Run: headless pygame with SDL's dummy video driver; simulated clock (each Clock.tick advances the game by its frame time, no real sleeping); random seed 0; keys injected as events and as key.get_pressed() state; mouse plan: one left click at the window centre at the start of phase 2, then a move to the lower-right quarter at the start of phase 3.
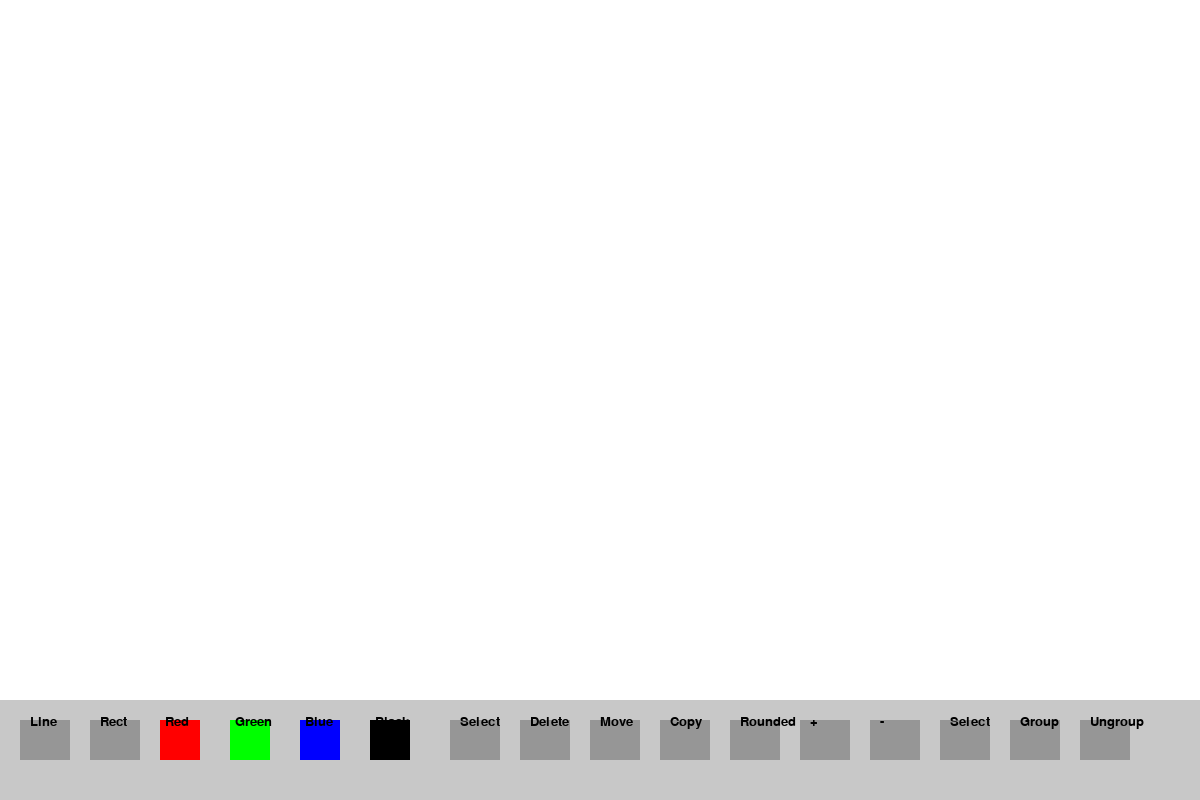
Frame 1 of 4 · flips 1–60 · no input
Frame 2 of 4 · flips 61–180 · clicked the window centre · tapped SPACE, RETURN · held RIGHT (→), D · screen unchanged from frame 1, image omitted
Frame 3 of 4 · flips 181–300 · moved the mouse to the lower-right quarter · held DOWN (↓), S · screen unchanged from frame 2, image omitted
Frame 4 of 4 · flips 301–420 · held LEFT (←), A, UP (↑), W · screen unchanged from frame 3, image omitted

The pygame program that drew these frames:

import pygame

# Initialize Pygame
pygame.init()

# Set up constants
WIDTH = 1200
HEIGHT = 800
CANVAS_COLOR = (255, 255, 255)
TOOLBAR_COLOR = (200, 200, 200)
BUTTON_COLOR = (150, 150, 150)
SELECTED_BUTTON_COLOR = (100, 100, 100)
LINE_WIDTH = 3

# Define drawing tools
DRAW_LINE = 1
DRAW_RECT = 2
SELECT_OBJ = 3
DELETE_OBJ = 4
MOVE_OBJ = 5
MOVE_OBJ2 = 6
COPY = 7
PASTE = 8
ROUNDED_SELECT=9
INCREASE_RADIUS=10
DECREASE_RADIUS=11
SELECT_GROUP=12
GROUP_OBJECTS=13
UNGROUP_OBJECTS=14

# Object class
class Object:
    def __init__(self):
        self.start_pos = None
        self.end_pos = None
        self.color = (0, 0, 0)

    def set_start_pos(self, pos):
        self.start_pos = pos

    def set_end_pos(self, pos):
        self.end_pos = pos

    def set_color(self, color):
        self.color = color

    def draw(self, canvas):
        pass

    def move(self, pos):
        if self.start_pos:
            if self.end_pos:
                delta_x = pos[0] - self.start_pos[0]
                delta_y = pos[1] - self.start_pos[1]
                self.start_pos = pos
                self.end_pos = (self.end_pos[0] + delta_x, self.end_pos[1] + delta_y)
            else:
                self.start_pos = pos

# Line class
class Line(Object):
    def draw(self, canvas):
        if self.start_pos and self.end_pos:
            pygame.draw.line(canvas, self.color, self.start_pos, self.end_pos, LINE_WIDTH)

class Rectangle(Object):
    def __init__(self, rounded=False, radius=0):
        super().__init__()
        self.rounded = rounded
        self.radius = radius

    def set_radius(self, radius):
        self.radius = radius

    def draw(self, canvas):
        if self.start_pos and self.end_pos:
            if self.rounded:
                rect_width = abs(self.end_pos[0] - self.start_pos[0])
                rect_height = abs(self.end_pos[1] - self.start_pos[1])
                rect = pygame.Rect(self.start_pos[0], self.start_pos[1], rect_width, rect_height)
                pygame.draw.rect(canvas, self.color, rect, border_radius=self.radius)
            else:
                pygame.draw.rect(canvas, self.color, (self.start_pos, (self.end_pos[0] - self.start_pos[0], self.end_pos[1] - self.start_pos[1])))


# Toolbar class
class Toolbar:
    def __init__(self):
        self.selected_tool = None
        self.selected_color = (0, 0, 0)
        self.selected_object = None
        self.select_button_color = BUTTON_COLOR
        self.radius_button_color = BUTTON_COLOR
        self.rounded_button_color = BUTTON_COLOR
        self.increase_radius_button_color = BUTTON_COLOR
        self.decrease_radius_button_color = BUTTON_COLOR

    def select_tool(self, tool):
        self.selected_tool = tool

    def select_color(self, color):
        self.selected_color = color
        if self.selected_object:
            self.selected_object.set_color(color)

    def select_object(self, obj):
        self.selected_object = obj

    def draw(self, screen):
    # Draw toolbar buttons
        pygame.draw.rect(screen, TOOLBAR_COLOR, (0, HEIGHT - 100, WIDTH, 100))  # Toolbar area

        draw_line_button_color = SELECTED_BUTTON_COLOR if self.selected_tool == DRAW_LINE else BUTTON_COLOR
        draw_rect_button_color = SELECTED_BUTTON_COLOR if self.selected_tool == DRAW_RECT else BUTTON_COLOR
        draw_select_button_color = SELECTED_BUTTON_COLOR if self.selected_tool == SELECT_OBJ else BUTTON_COLOR
        draw_delete_button_color = SELECTED_BUTTON_COLOR if self.selected_tool == DELETE_OBJ else BUTTON_COLOR
        draw_move_button_color = SELECTED_BUTTON_COLOR if self.selected_tool == MOVE_OBJ else BUTTON_COLOR
        draw_copy_button_color = SELECTED_BUTTON_COLOR if self.selected_tool == COPY or self.selected_tool == PASTE else BUTTON_COLOR
        draw_rounded_button_color = SELECTED_BUTTON_COLOR if self.selected_tool == ROUNDED_SELECT else BUTTON_COLOR
        increase_rounded_button_color = SELECTED_BUTTON_COLOR if self.selected_tool == INCREASE_RADIUS else BUTTON_COLOR
        decrease_rounded_button_color = SELECTED_BUTTON_COLOR if self.selected_tool == DECREASE_RADIUS else BUTTON_COLOR
        select_group_button_colour = SELECTED_BUTTON_COLOR if self.selected_tool == SELECT_GROUP else BUTTON_COLOR

        # Button widths
        button_width = 50  # Decreased button width
        button_height = 40  # Decreased button height

        # Draw Line button
        pygame.draw.rect(screen, draw_line_button_color, (20, HEIGHT - 80, button_width, button_height))
        draw_line_label = pygame.font.SysFont(None, 20).render("Line", True, (0, 0, 0))  # Increased text size
        screen.blit(draw_line_label, (30, HEIGHT - 85))  # Adjusted position
    
        # Draw Rectangle button
        pygame.draw.rect(screen, draw_rect_button_color, (90, HEIGHT - 80, button_width, button_height))  # Adjusted position
        draw_rect_label = pygame.font.SysFont(None, 20).render("Rect", True, (0, 0, 0))  # Increased text size
        screen.blit(draw_rect_label, (100, HEIGHT - 85))  # Adjusted position

        # Draw color buttons
        color_buttons_pos = [(160, HEIGHT - 80), (230, HEIGHT - 80), (300, HEIGHT - 80), (370, HEIGHT - 80)]  # Adjusted positions
        color_labels = ["Red", "Green", "Blue", "Black"]  # Color labels
        for i, color in enumerate([(255, 0, 0), (0, 255, 0), (0, 0, 255), (0, 0, 0)]):
            pygame.draw.rect(screen, color, (color_buttons_pos[i][0], color_buttons_pos[i][1], button_height, button_height))
            color_label = pygame.font.SysFont(None, 20).render(color_labels[i], True, (0, 0, 0))  # Increased text size
            screen.blit(color_label, (color_buttons_pos[i][0] + 5, HEIGHT - 85))  # Adjusted position

        # Draw select object button
        pygame.draw.rect(screen, draw_select_button_color, (450, HEIGHT - 80, button_width, button_height))  # Adjusted position
        select_label = pygame.font.SysFont(None, 20).render("Select", True, (0, 0, 0))  # Increased text size
        screen.blit(select_label, (460, HEIGHT - 85))  # Adjusted position

        # Draw delete object button
        pygame.draw.rect(screen, draw_delete_button_color, (520, HEIGHT - 80, button_width, button_height))  # Adjusted position
        delete_label = pygame.font.SysFont(None, 20).render("Delete", True, (0, 0, 0))  # Increased text size
        screen.blit(delete_label, (530, HEIGHT - 85))  # Adjusted position

        # Draw move object button
        pygame.draw.rect(screen, draw_move_button_color, (590, HEIGHT - 80, button_width, button_height))  # Adjusted position
        move_label = pygame.font.SysFont(None, 20).render("Move", True, (0, 0, 0))  # Increased text size
        screen.blit(move_label, (600, HEIGHT - 85))  # Adjusted position

        # Draw copy object button
        pygame.draw.rect(screen, draw_copy_button_color, (660, HEIGHT - 80, button_width, button_height))  # Adjusted position
        copy_label = pygame.font.SysFont(None, 20).render("Copy", True, (0, 0, 0))  # Increased text size
        screen.blit(copy_label, (670, HEIGHT - 85))  # Adjusted position

        # Draw select rounded edges button
        pygame.draw.rect(screen, draw_rounded_button_color, (730, HEIGHT - 80, button_width, button_height))  # Adjusted position
        rounded_label = pygame.font.SysFont(None, 20).render("Rounded", True, (0, 0, 0))  # Increased text size
        screen.blit(rounded_label, (740, HEIGHT - 85))  # Adjusted position

        # Draw increase radius button
        pygame.draw.rect(screen, increase_rounded_button_color, (800, HEIGHT - 80, button_width, button_height))  # Adjusted position
        increase_label = pygame.font.SysFont(None, 20).render("+", True, (0, 0, 0))  # Increased text size
        screen.blit(increase_label, (810, HEIGHT - 85))  # Adjusted position

        # Draw decrease radius button
        pygame.draw.rect(screen, decrease_rounded_button_color, (870, HEIGHT - 80, button_width, button_height))  # Adjusted position
        decrease_label = pygame.font.SysFont(None, 20).render("-", True, (0, 0, 0))  # Increased text size
        screen.blit(decrease_label, (880, HEIGHT - 85))  # Adjusted position

        # Draw select objects to group button
        pygame.draw.rect(screen, BUTTON_COLOR, (940, HEIGHT - 80, button_width, button_height))  # Adjusted position
        select_objects_label = pygame.font.SysFont(None, 20).render("Select", True, (0, 0, 0))  # Increased text size
        screen.blit(select_objects_label, (950, HEIGHT - 85))  # Adjusted position

        # Draw group selected objects button
        pygame.draw.rect(screen, BUTTON_COLOR, (1010, HEIGHT - 80, button_width, button_height))  # Adjusted position
        group_selected_label = pygame.font.SysFont(None, 20).render("Group", True, (0, 0, 0))  # Increased text size
        screen.blit(group_selected_label, (1020, HEIGHT - 85))  # Adjusted position

        # Draw ungroup button
        pygame.draw.rect(screen, BUTTON_COLOR, (1080, HEIGHT - 80, button_width, button_height))  # Adjusted position
        ungroup_label = pygame.font.SysFont(None, 20).render("Ungroup", True, (0, 0, 0))  # Increased text size
        screen.blit(ungroup_label, (1090, HEIGHT - 85))  # Adjusted position



# GroupedObject class
class GroupedObject(Object):
    def __init__(self):
        super().__init__()
        self.objects = []  # List to hold individual objects in the group

    def add_object(self, obj):
        self.objects.append(obj)

    def remove_object(self, obj):
        self.objects.remove(obj)

    def draw(self, canvas):
        for obj in self.objects:
            obj.draw(canvas)

    def move(self, pos):
        for obj in self.objects:
            obj.move(pos)


# Main game class
class DrawingApp:
    def __init__(self):
        self.screen = pygame.display.set_mode((WIDTH, HEIGHT))
        pygame.display.set_caption("Canvas with Toolbar")

        self.canvas = pygame.Surface((WIDTH, HEIGHT - 100))  # Create a surface for the canvas
        self.canvas.fill(CANVAS_COLOR)

        self.toolbar = Toolbar()
        self.objects = []

        self.drawing_object = None

    def get_selected_object(self, pos):
        for obj in reversed(self.objects):
            if isinstance(obj, Rectangle):
                rect = pygame.Rect(obj.start_pos[0], obj.start_pos[1], abs(obj.end_pos[0] - obj.start_pos[0]), abs(obj.end_pos[1] - obj.start_pos[1]))
                if rect.collidepoint(pos):
                    return obj
            elif isinstance(obj, Line):
                if obj.start_pos[0] <= pos[0] <= obj.end_pos[0] and obj.start_pos[1] <= pos[1] <= obj.end_pos[1]:
                    return obj
        return None

    def copy_object(self, obj):
        if isinstance(obj, Rectangle):
            copied_obj = Rectangle()
            copied_obj.set_radius(obj.radius)
            copied_obj.rounded=True
        elif isinstance(obj, Line):
            copied_obj = Line()
        else:
            return None

        copied_obj.set_start_pos(obj.start_pos)
        copied_obj.set_end_pos(obj.end_pos)
        copied_obj.set_color(obj.color)
        
        return copied_obj

    def run(self):
        running = True

        while running:
            for event in pygame.event.get():
                if event.type == pygame.QUIT:
                    running = False
                elif event.type == pygame.MOUSEBUTTONDOWN:
                    if HEIGHT - 100 <= event.pos[1] < HEIGHT:  # Check if toolbar area clicked
                        # Determine which tool was selected
                        if 20 <= event.pos[0] < 70:
                            self.toolbar.select_tool(DRAW_LINE)
                        elif 90 <= event.pos[0] < 140:
                            self.toolbar.select_tool(DRAW_RECT)
                        elif 160 <= event.pos[0] < 210:
                            self.toolbar.selected_object = None
                            self.toolbar.select_color((255, 0, 0))
                        elif 230 <= event.pos[0] < 280:
                            self.toolbar.selected_object = None
                            self.toolbar.select_color((0, 255, 0))
                        elif 300 <= event.pos[0] < 350:
                            self.toolbar.selected_object = None
                            self.toolbar.select_color((0, 0, 255))
                        elif 370 <= event.pos[0] < 420:
                            self.toolbar.selected_object = None
                            self.toolbar.select_color((0, 0, 0))
                        elif 450 <= event.pos[0] < 500 and HEIGHT - 80 <= event.pos[1] < HEIGHT - 30:
                            self.toolbar.select_tool(SELECT_OBJ)
                        elif 520 <= event.pos[0] < 570 and HEIGHT - 80 <= event.pos[1] < HEIGHT - 30:
                            self.toolbar.select_tool(DELETE_OBJ)
                        elif 590 <= event.pos[0] < 640 and HEIGHT - 80 <= event.pos[1] < HEIGHT - 30:
                            self.toolbar.select_tool(MOVE_OBJ)
                        elif 660 <= event.pos[0] < 710 and HEIGHT - 80 <= event.pos[1] < HEIGHT - 30:
                            self.toolbar.select_tool(COPY)
                        elif 730 <= event.pos[0] < 780 and HEIGHT - 80 <= event.pos[1] < HEIGHT - 30:
                            self.toolbar.select_tool(ROUNDED_SELECT)
                        elif 800 <= event.pos[0] < 850 and HEIGHT - 80 <= event.pos[1] < HEIGHT - 30:
                            if isinstance(self.toolbar.selected_object, Rectangle):
                                self.toolbar.selected_object.rounded=True
                                self.toolbar.selected_object.radius += 5
                                print("After increase:", self.toolbar.selected_object.radius)
                                self.canvas.fill(CANVAS_COLOR)  # Clear the canvas
                                for obj in self.objects:
                                    obj.draw(self.canvas)
                        elif 870 <= event.pos[0] < 920 and HEIGHT - 80 <= event.pos[1] < HEIGHT - 30:
                            if isinstance(self.toolbar.selected_object, Rectangle) and self.toolbar.selected_object.rounded:
                                if self.toolbar.selected_object.radius >= 5:
                                    self.toolbar.selected_object.radius -= 5
                                    self.canvas.fill(CANVAS_COLOR)  # Clear the canvas
                                    for obj in self.objects:
                                        obj.draw(self.canvas)
                        elif 940 <= event.pos[0] < 990 and HEIGHT - 80 <= event.pos[1] < HEIGHT - 30:
                            self.toolbar.select_tool(SELECT_GROUP)
                        elif 1010 <= event.pos[0] < 1060 and HEIGHT - 80 <= event.pos[1] < HEIGHT - 30:
                            self.toolbar.select_tool(GROUP_OBJECTS)
                        elif 1080 <= event.pos[0] < 1130 and HEIGHT - 80 <= event.pos[1] < HEIGHT - 30:
                            self.toolbar.select_tool(UNGROUP_OBJECTS)
                        else:
                            self.toolbar.select_button_color = BUTTON_COLOR
                            self.toolbar.radius_button_color = BUTTON_COLOR
                    else:  # Clicked on canvas
                        if (self.toolbar.selected_tool == DRAW_LINE or self.toolbar.selected_tool == DRAW_RECT) :
                            if self.drawing_object is None:
                                self.drawing_object = Line() if self.toolbar.selected_tool == DRAW_LINE else Rectangle()
                                self.drawing_object.set_start_pos((event.pos[0], event.pos[1] - 100))
                                self.drawing_object.set_color(self.toolbar.selected_color)
                            else:
                                self.drawing_object.set_end_pos((event.pos[0], event.pos[1] - 100))
                                self.objects.append(self.drawing_object)
                                self.drawing_object = None
                        elif self.toolbar.selected_tool == SELECT_OBJ:
                            self.toolbar.selected_object = self.get_selected_object(event.pos)
                            if not self.toolbar.selected_object:
                                continue
                            self.toolbar.selected_object.set_color(self.toolbar.selected_color)
                            self.toolbar.selected_object = None
                        elif self.toolbar.selected_tool == DELETE_OBJ:
                            self.toolbar.selected_object = self.get_selected_object(event.pos)
                            if not self.toolbar.selected_object:
                                continue
                            self.objects.remove(self.toolbar.selected_object)
                            self.toolbar.selected_object = None
                            self.canvas.fill(CANVAS_COLOR)  # Clear the canvas
                            # Redraw objects
                            for obj in self.objects:
                                obj.draw(self.canvas)
                        elif self.toolbar.selected_tool == MOVE_OBJ:
                            self.toolbar.selected_object = self.get_selected_object(event.pos)
                            if not self.toolbar.selected_object:
                                continue
                            self.toolbar.selected_tool = MOVE_OBJ2
                        elif self.toolbar.selected_tool == MOVE_OBJ2:
                            self.toolbar.selected_object.move(event.pos)
                            self.canvas.fill(CANVAS_COLOR)  # Clear the canvas
                            # Redraw objects
                            for obj in self.objects:
                                obj.draw(self.canvas)
                        elif self.toolbar.selected_tool == COPY:
                            self.toolbar.selected_object = self.get_selected_object(event.pos)
                            if not self.toolbar.selected_object:
                                continue
                            self.toolbar.selected_tool = PASTE
                        elif self.toolbar.selected_tool == PASTE:
                            copied_obj = self.copy_object(self.toolbar.selected_object)
                            delta_x = event.pos[0] - copied_obj.start_pos[0]
                            delta_y = event.pos[1] - copied_obj.start_pos[1]
                            copied_obj.start_pos = event.pos
                            copied_obj.end_pos = (copied_obj.end_pos[0] + delta_x, copied_obj.end_pos[1] + delta_y)
                            copied_obj.set_start_pos(event.pos)
                            self.objects.append(copied_obj)
                            self.drawing_object = None
                            
                        elif self.toolbar.selected_tool== ROUNDED_SELECT:
                            self.toolbar.selected_object = self.get_selected_object(event.pos)
                            
                        elif self.toolbar.selected_tool== SELECT_GROUP:
                            pass
                        
                        elif self.toolbar.selected_tool == GROUP_OBJECTS:
                            pass
                        
                        elif self.toolbar.selected_tool == UNGROUP_OBJECTS:
                            pass
                            


            #print(self.toolbar.selected_tool)
            # Fill the screen with the canvas and toolbar
            self.screen.fill((0, 0, 0))  # Clear the screen

            # Draw toolbar
            self.toolbar.draw(self.screen)

            # Draw objects
            for obj in self.objects:
                obj.draw(self.canvas)

            # Draw the current drawing object
            if self.drawing_object:
                self.drawing_object.draw(self.canvas)

            # Blit the canvas surface onto the screen
            self.screen.blit(self.canvas, (0, 0))

            # Update the display
            pygame.display.flip()

        # Quit Pygame
        pygame.quit()

# Run the application
app = DrawingApp()
app.run()
